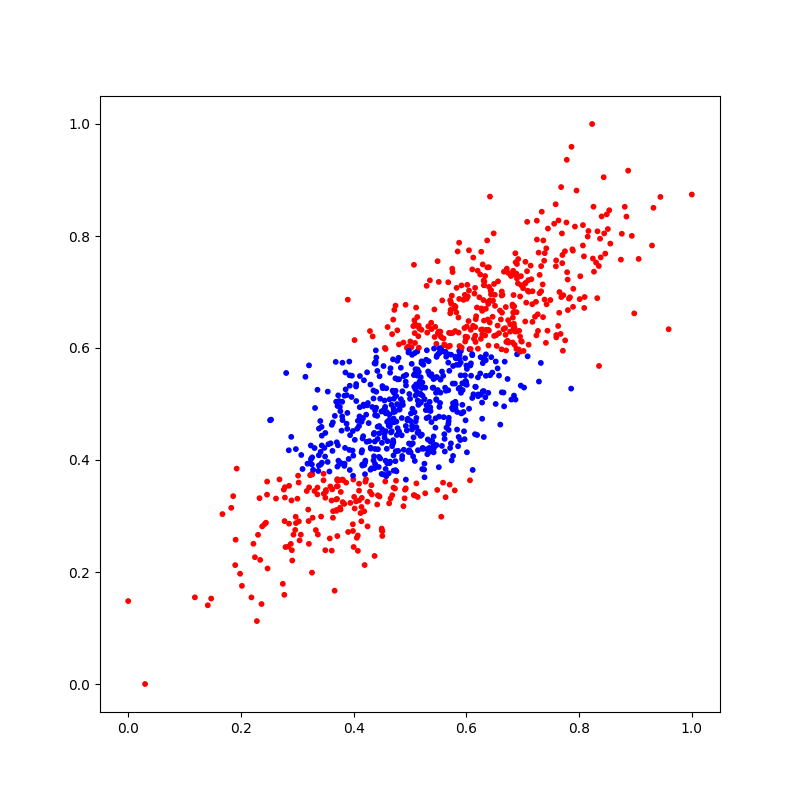

The file beside this chart, header and first rows:
X_1, X_2, Y
0.4179, 0.4965, 1
0.5679, 0.5739, 1
0.5835, 0.4543, 1
0.8401, 0.835, 0
0.4904, 0.3316, 0
0.4187, 0.3085, 0
0.3631, 0.4672, 1
0.6929, 0.5975, 0
0.646, 0.5561, 1
0.2897, 0.3278, 0
0.4299, 0.3827, 1
0.4631, 0.4716, 1
0.5102, 0.469, 1
0.5048, 0.4591, 1
0.8464, 0.7686, 0
0.4744, 0.6757, 0
0.6345, 0.5781, 1
0.6064, 0.3638, 0
0.5509, 0.6294, 0
0.3211, 0.3511, 0
0.7041, 0.7149, 0
0.5078, 0.6495, 0
0.5408, 0.4219, 1
0.6284, 0.582, 1
0.5296, 0.711, 0
0.574, 0.3993, 1
0.4471, 0.5094, 1
0.5629, 0.5933, 1
0.5807, 0.6738, 0
0.3208, 0.569, 1
0.507, 0.5517, 1
0.6291, 0.573, 1
0.3932, 0.3822, 1
0.6831, 0.6632, 0
0.3226, 0.3949, 1
0.5802, 0.6302, 0
0.5986, 0.4708, 1
0.3726, 0.5154, 1
0.5837, 0.4858, 1
0.5376, 0.5499, 1
0.4195, 0.2125, 0
0.5433, 0.6688, 0
0.1184, 0.1547, 0
0.6017, 0.7128, 0
0.8091, 0.6716, 0
0.6282, 0.6243, 0
0.5567, 0.5579, 1
0.3264, 0.4047, 1
0.1829, 0.3146, 0
0.4202, 0.3747, 1
0.5749, 0.7416, 0
0.6046, 0.7745, 0
0.3003, 0.3309, 0
0.3855, 0.5563, 1
0.4623, 0.3762, 1
0.6844, 0.6433, 0
0.6135, 0.6165, 0
0.9294, 0.783, 0
0.369, 0.3294, 0
0.2803, 0.5554, 1
... 940 more rows
